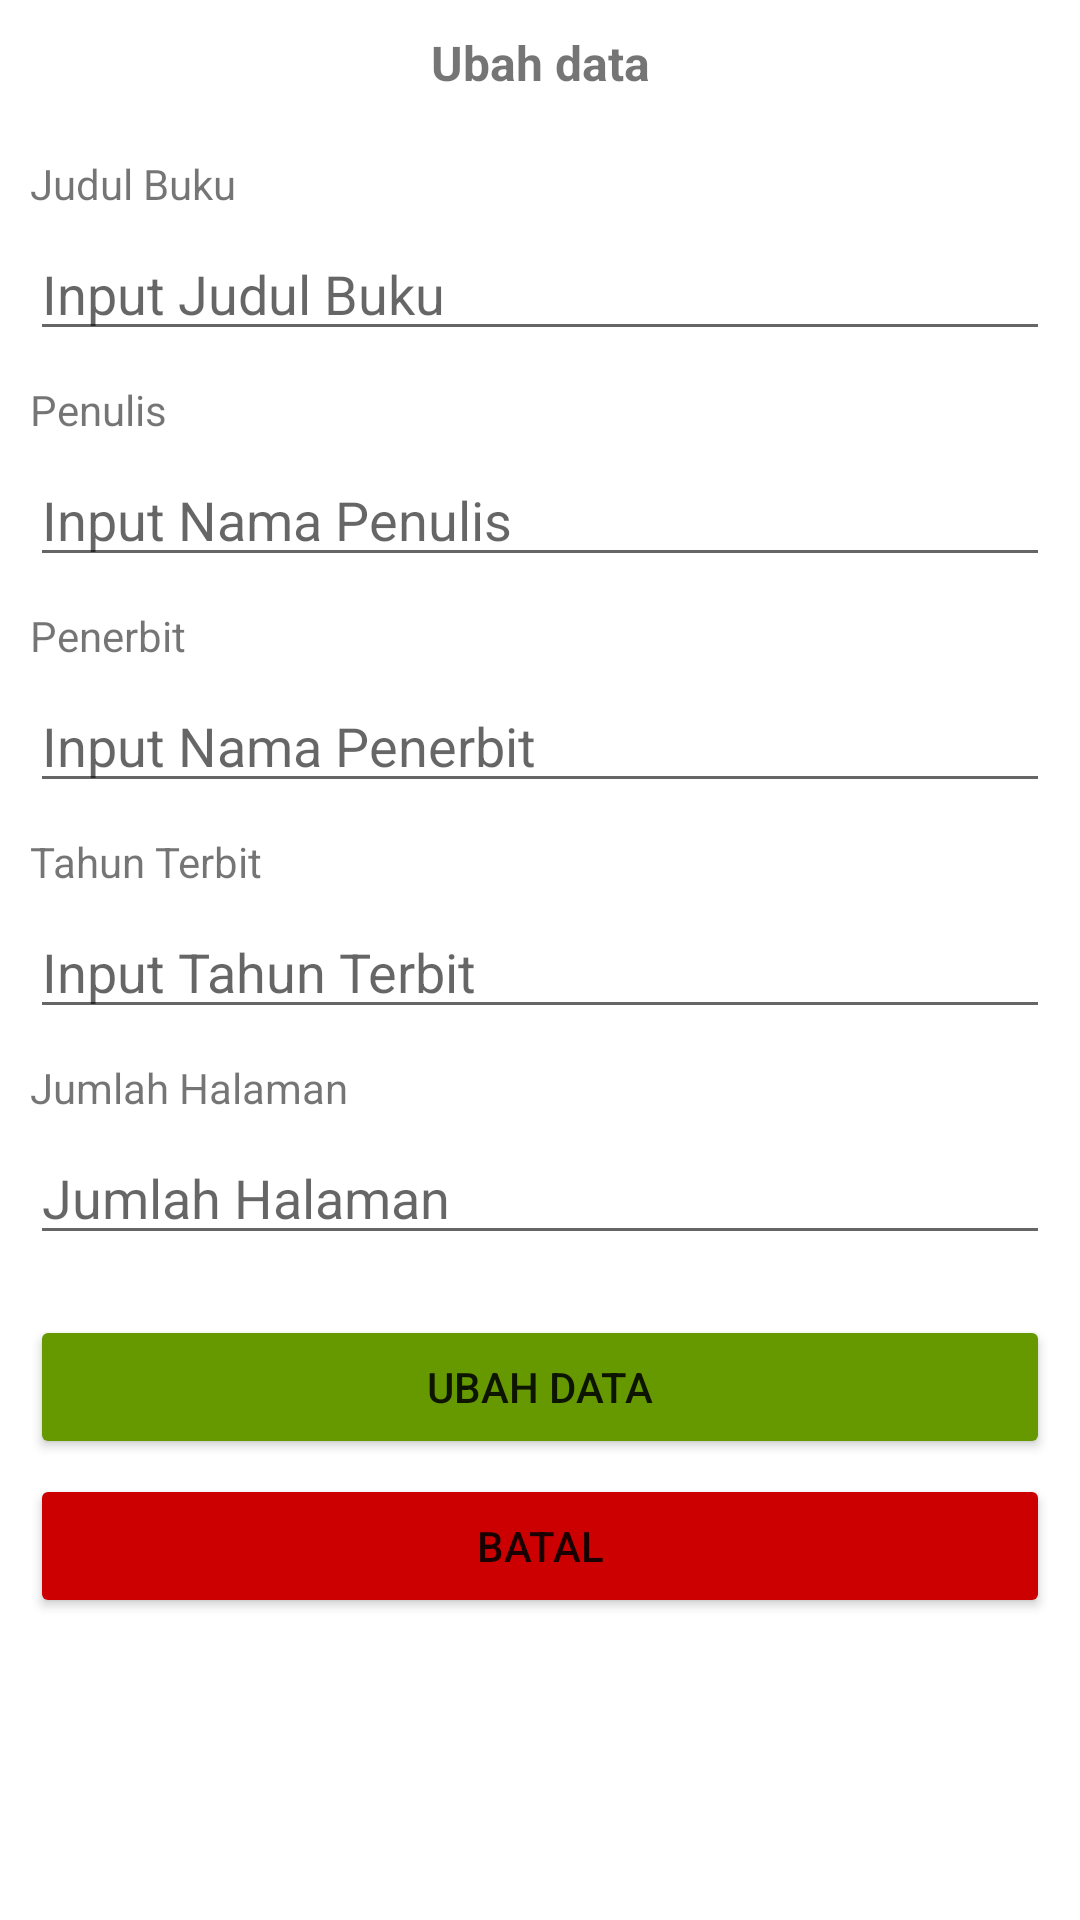

Here is an Android app screen rendered from its layout file. Give the layout XML and the strings, colors and styles it references.
<!-- AndroidManifest.xml: application theme Theme.71190487 -->
<!-- res/layout/fg_ubah.xml -->
<?xml version="1.0" encoding="utf-8"?>
<LinearLayout xmlns:android="http://schemas.android.com/apk/res/android"
    xmlns:tools="http://schemas.android.com/tools"
    android:orientation="vertical"
    android:layout_width="match_parent"
    android:layout_height="match_parent">

    <TextView
        android:text="Ubah data"
        android:gravity="center_horizontal"
        android:textStyle="bold"
        android:layout_marginTop="10dp"
        android:layout_marginBottom="20dp"
        android:textSize="16sp"
        android:layout_width="match_parent"
        android:layout_height="wrap_content"
        tools:ignore="HardcodedText" />

    <TextView
        android:text="Judul Buku"
        android:layout_marginStart="10dp"
        android:layout_width="wrap_content"
        android:layout_height="wrap_content"
        tools:ignore="HardcodedText" />
    <EditText
        android:id="@+id/txtJudul_ubah"
        android:hint="Input Judul Buku"
        android:layout_marginStart="10dp"
        android:layout_marginEnd="10dp"
        android:layout_marginTop="5dp"
        android:layout_marginBottom="10dp"
        android:inputType="text"
        android:layout_width="match_parent"
        android:layout_height="wrap_content"
        android:imeOptions="actionNext"
        tools:ignore="Autofill,HardcodedText,TextFields" />

    <TextView
        android:text="Penulis"
        android:layout_marginStart="10dp"
        android:layout_width="wrap_content"
        android:layout_height="wrap_content"
        tools:ignore="HardcodedText" />
    <EditText
        android:id="@+id/txtPenulis_ubah"
        android:hint="Input Nama Penulis"
        android:inputType="text"
        android:layout_marginBottom="10dp"
        android:layout_marginStart="10dp"
        android:layout_marginEnd="10dp"
        android:layout_marginTop="5dp"
        android:layout_width="match_parent"
        android:layout_height="wrap_content"
        android:imeOptions="actionNext"
        tools:ignore="Autofill,HardcodedText,TextFields" />

    <TextView
        android:text="Penerbit"
        android:layout_marginStart="10dp"
        android:layout_width="wrap_content"
        android:layout_height="wrap_content"
        tools:ignore="HardcodedText" />
    <EditText
        android:id="@+id/txtPenerbit_ubah"
        android:hint="Input Nama Penerbit"
        android:layout_marginStart="10dp"
        android:inputType="text"
        android:layout_marginBottom="10dp"
        android:layout_marginEnd="10dp"
        android:layout_marginTop="5dp"
        android:layout_width="match_parent"
        android:layout_height="wrap_content"
        android:imeOptions="actionNext"
        tools:ignore="Autofill,HardcodedText,TextFields" />

    <TextView
        android:text="Tahun Terbit"
        android:layout_marginStart="10dp"
        android:layout_width="wrap_content"
        android:layout_height="wrap_content"
        tools:ignore="HardcodedText" />
    <EditText
        android:id="@+id/txtTahun_ubah"
        android:hint="Input Tahun Terbit"
        android:inputType="number"
        android:layout_marginBottom="10dp"
        android:layout_marginStart="10dp"
        android:layout_marginEnd="10dp"
        android:layout_marginTop="5dp"
        android:layout_width="match_parent"
        android:layout_height="wrap_content"
        android:imeOptions="actionNext"
        tools:ignore="Autofill,HardcodedText,TextFields" />

    <TextView
        android:text="Jumlah Halaman"
        android:layout_marginStart="10dp"
        android:layout_width="wrap_content"
        android:layout_height="wrap_content"
        tools:ignore="HardcodedText" />
    <EditText
        android:id="@+id/txtHalaman_ubah"
        android:hint="Jumlah Halaman"
        android:inputType="number"
        android:layout_marginBottom="10dp"
        android:layout_marginStart="10dp"
        android:layout_marginEnd="10dp"
        android:layout_marginTop="5dp"
        android:layout_width="match_parent"
        android:layout_height="wrap_content"
        android:imeOptions="actionDone"
        tools:ignore="Autofill,HardcodedText,TextFields" />

    <Button
        android:id="@+id/btnUbah"
        android:text="Ubah Data"
        android:backgroundTint="@android:color/holo_green_dark"
        android:layout_marginStart="10dp"
        android:layout_marginEnd="10dp"
        android:layout_marginTop="10dp"
        android:layout_width="match_parent"
        android:layout_height="wrap_content"
        tools:ignore="HardcodedText" />

    <Button
        android:id="@+id/btnBatal"
        android:text="Batal"
        android:backgroundTint="@android:color/holo_red_dark"
        android:layout_marginStart="10dp"
        android:layout_marginEnd="10dp"
        android:layout_marginTop="5dp"
        android:layout_marginBottom="5dp"
        android:layout_width="match_parent"
        android:layout_height="wrap_content"
        tools:ignore="HardcodedText" />

</LinearLayout>
<!-- resources referenced by this layout -->
<resources>
  <style name="Theme.71190487" parent="Theme.MaterialComponents.DayNight.DarkActionBar">
          
          <item name="colorPrimary">@color/purple_500</item>
          <item name="colorPrimaryVariant">@color/purple_700</item>
          <item name="colorOnPrimary">@color/white</item>
          
          <item name="colorSecondary">@color/teal_200</item>
          <item name="colorSecondaryVariant">@color/teal_700</item>
          <item name="colorOnSecondary">@color/black</item>
          
          <item name="android:statusBarColor" tools:targetApi="l">?attr/colorPrimaryVariant</item>
          
      </style>
  <color name="purple_500">#FF6200EE</color>
  <color name="purple_700">#FF3700B3</color>
  <color name="white">#FFFFFFFF</color>
  <color name="teal_200">#FF03DAC5</color>
  <color name="teal_700">#FF018786</color>
  <color name="black">#FF000000</color>
</resources>
